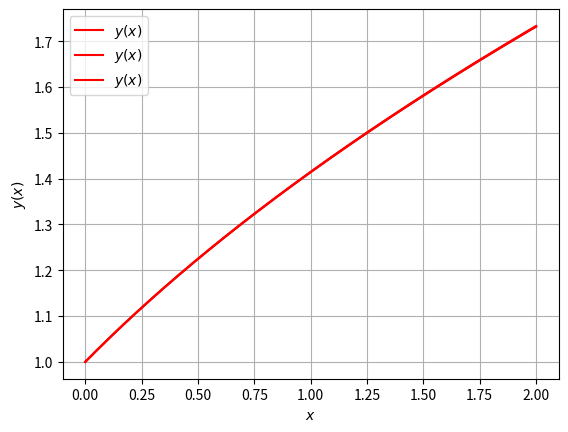

The matplotlib source for this figure:
import numpy as np
import matplotlib.pyplot as plt


def func_dydx(x, y):
    return y / (2 * (x + 1))


# Euler法（導関数、xの初期値、yの初期値、刻み幅dx）
def euler(func_dydx, x, y, dx=1e-3):
    dy = func_dydx(x, y) * dx  # 変化量を計算

    x += dx  # 変数を更新
    y += dy  # 変化量を加えて更新

    return x, y


# Heun法（導関数、xの初期値、yの初期値、刻み幅dx）
def heun(func_dydx, x, y, dx=1e-3):

    dy1 = dx * func_dydx(x, y)
    y += (func_dydx(x, y) + func_dydx(x + dx, y + dy1)) * dx / 2
    x += dx

    return x, y


# 4次RungeKutta法（導関数、xの初期値、yの初期値、刻み幅dx）
def rungeKutta(func_dydx, x, y, dx=1e-3):

    dv1 = dx * func_dydx(x, y)
    dv2 = dx * func_dydx(x + dx / 2, y + dv1 / 2)
    dv3 = dx * func_dydx(x + dx / 2, y + dv2 / 2)
    dv4 = dx * func_dydx(x + dx, y + dv3)

    y += (dv1 + 2 * (dv2 + dv3) + dv4) / 6
    x += dx

    return x, y


# 常微分方程式を逐次計算（導関数、yの初期値、xの開始点、xの終了点、刻み幅dx）
def ode_calc(method, func_dydx, y_start, x_start, x_end, dx=1e-2):
    num_calc = 0  # 計算回数
    x_div = np.abs((x_end - x_start) / dx)  # 格子分割数
    if (x_end < x_start):  # 負の方向に計算する時は刻み幅の符号を反転
        dx = -dx

    # 初期値
    x = x_start  # 独立変数x
    y = y_start  # 従属変数y
    print("x = {:.7f},  y = {:.7f}".format(x, y))

    # グラフ用データを追加
    x_list = [x]
    y_list = [y]

    # ずっと繰り返す
    while (True):
        x, y = method(func_dydx, x, y, dx)
        print("x = {:.7f},  y = {:.7f}".format(x, y))

        # グラフ用データを追加
        x_list.append(x)
        y_list.append(y)

        num_calc += 1  # 計算回数を数える

        # 「計算回数が格子分割数以上」ならば終了
        if (x_div <= num_calc):
            print("Finished.")
            print()
            break

    return x_list, y_list


# 可視化
def visualization(x_list, y_list):
    plt.xlabel("$x$")  # x軸の名前
    plt.ylabel("$y(x)$")  # y軸の名前
    plt.grid()  # 点線の目盛りを表示

    plt.plot(x_list, y_list, label="$y(x)$", color='#ff0000')  # 折線グラフで表示
    plt.legend(loc='best')  # 凡例(グラフラベル)を表示
    plt.show()  # グラフを表示


# メイン実行部
if (__name__ == '__main__'):
    # 常微分方程式を逐次計算
    x_list, y_list = ode_calc(euler, func_dydx, 1.0, 0.0, 2.0)

    # 結果を可視化
    visualization(x_list, y_list)

    # 常微分方程式を逐次計算
    x_list, y_list = ode_calc(heun, func_dydx, 1.0, 0.0, 2.0)

    # 結果を可視化
    visualization(x_list, y_list)

    # 常微分方程式を逐次計算
    x_list, y_list = ode_calc(rungeKutta, func_dydx, 1.0, 0.0, 2.0)

    # 結果を可視化
    visualization(x_list, y_list)
